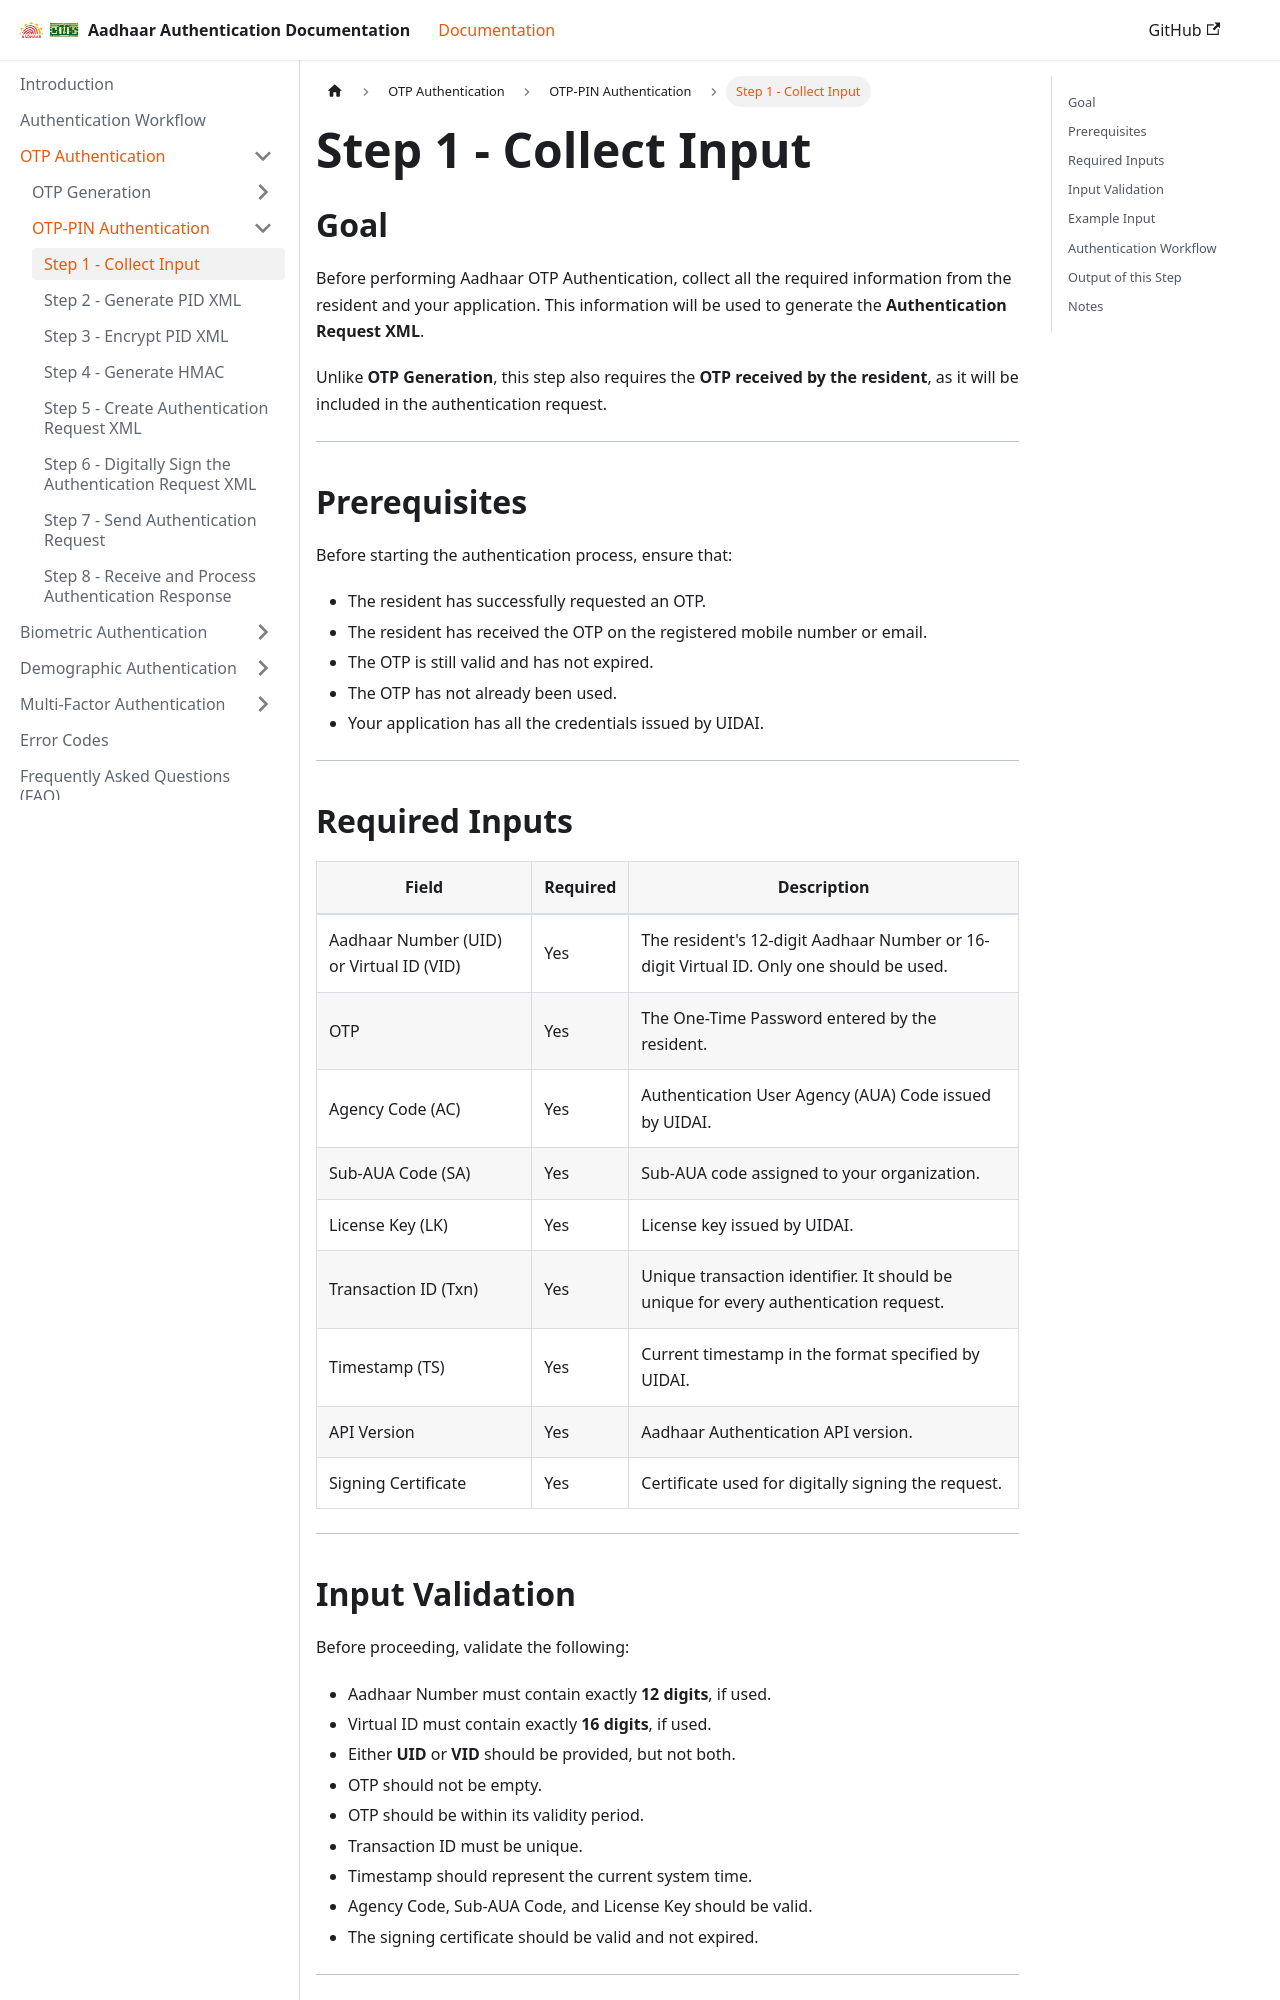

repository: ss11051999/aadhaar_auth_docs · page: docs/otp-authentication/otp-pin-authentication/step-1-collect-input.html · generator: docusaurus

---
sidebar_position: 1
---

# Step 1 - Collect Input

## Goal

Before performing Aadhaar OTP Authentication, collect all the required information from the resident and your application. This information will be used to generate the **Authentication Request XML**.

Unlike **OTP Generation**, this step also requires the **OTP received by the resident**, as it will be included in the authentication request.

---

## Prerequisites

Before starting the authentication process, ensure that:

* The resident has successfully requested an OTP.
* The resident has received the OTP on the registered mobile number or email.
* The OTP is still valid and has not expired.
* The OTP has not already been used.
* Your application has all the credentials issued by UIDAI.

---
